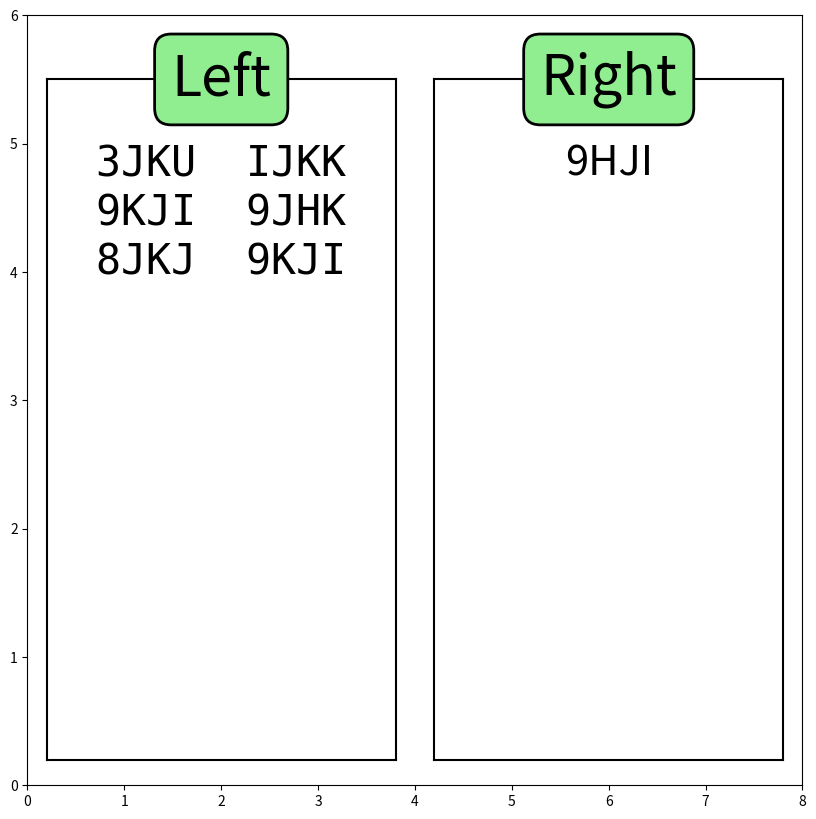

Source code (Python):
from matplotlib import animation
import matplotlib.pyplot as plt

fig = plt.figure(figsize=(10,10))
ax = fig.add_subplot(111)
ax2 = fig.add_subplot(121)
ax3 = fig.add_subplot(122)
#ax2.tick_params(labelbottom=False, labelleft=False, labelright=False, labeltop=False)
#ax3.tick_params(labelbottom=False, labelleft=False, labelright=False, labeltop=False)
#ax2.tick_params(bottom=False, left=False, right=False, top=False)
#ax3.tick_params(bottom=False, left=False, right=False, top=False)
ax2.axis("off")
ax3.axis("off")
ax.set_xlim(0,8)
ax.set_ylim(0,6)
ax2.set_xlim(0,10)
ax2.set_ylim(0,6)
ax3.set_xlim(0,10)
ax3.set_ylim(0,6)


def jointext(textlist):
    printtext = []
    isodd = True
    for text in textlist:
        if isodd:
            firsttext = text
            isodd = False
        else:
            addtext = firsttext + '  ' + text
            printtext.append(addtext)
            isodd = True
    if not isodd:
        printtext.append(firsttext + '      ')
    printtext_str = "\n".join(printtext)
    return printtext_str


# bboxの作成
boxdic = {
    "facecolor" : "lightgreen",
    "edgecolor" : "black",
    "boxstyle" : "Round",
    "linewidth" : 2
}


textlist = ['3JKU','IJKK','9KJI','9JHK','8JKJ', '9KJI']

textlist_str = jointext(textlist)
print(textlist_str)
    
textleft  = "hoge\nhoge"
textright = "hoge\nhoge"


ax.text(2, 5.5, "Left", size=40, bbox=boxdic, horizontalalignment="center", verticalalignment="center")
ax.text(6, 5.5, "Right", size=40, bbox=boxdic, horizontalalignment="center", verticalalignment="center")
ax.text(2, 5, textlist_str, size=30, horizontalalignment="center", verticalalignment="top", fontfamily = 'monospace')
ax.text(6, 5, "9HJI", size=30, horizontalalignment="center", verticalalignment="top")

ax.plot([0.2, 3.8], [5.5, 5.5],color="black")
ax.plot([0.2, 3.8], [0.2, 0.2],color="black")
ax.plot([0.2, 0.2], [0.2, 5.5],color="black")
ax.plot([3.8, 3.8], [0.2, 5.5],color="black")
ax.plot([4.2, 7.8], [5.5, 5.5],color="black")
ax.plot([4.2, 7.8], [0.2, 0.2],color="black")
ax.plot([4.2, 4.2], [0.2, 5.5],color="black")
ax.plot([7.8, 7.8], [0.2, 5.5],color="black")
plt.show()
